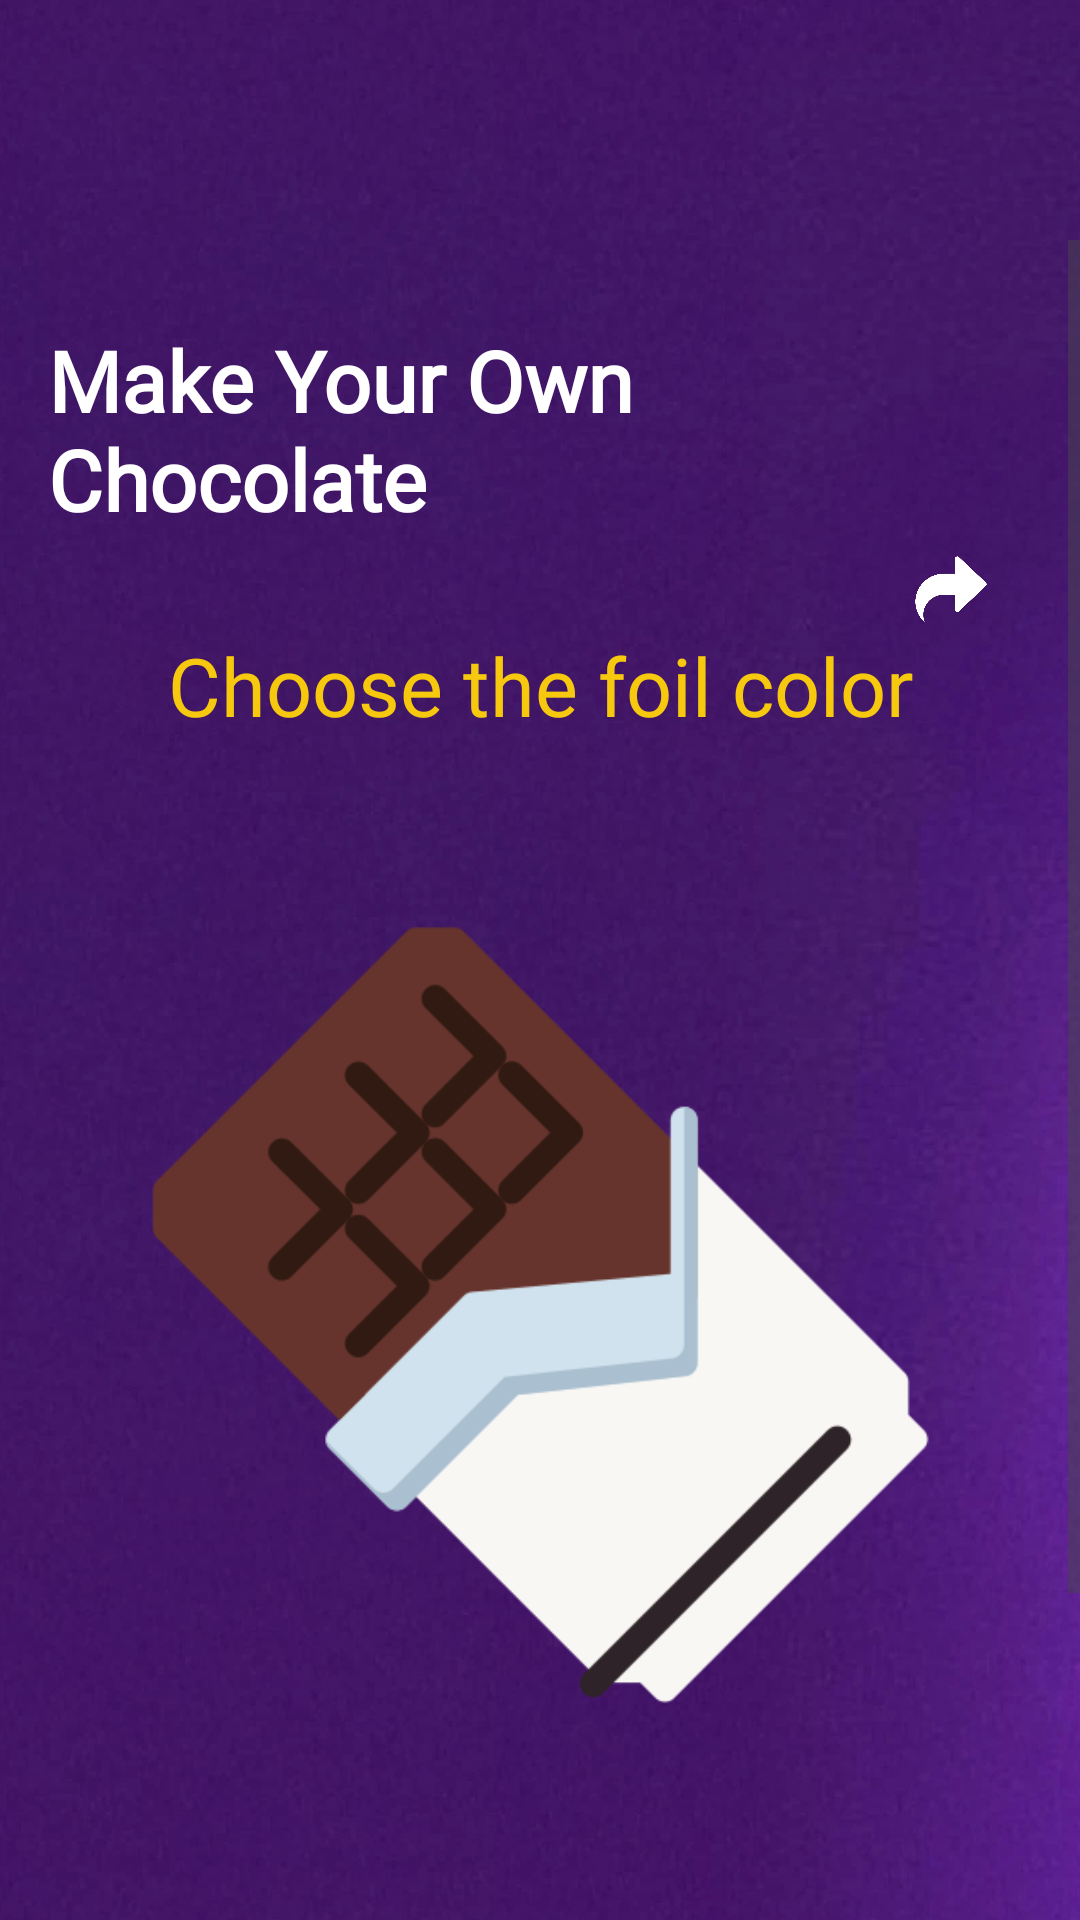

This screen was rendered from an Android layout file. Write that file and the resources it references.
<!-- AndroidManifest.xml: application theme Theme.Wonka -->
<!-- res/layout/activity_choose_foil.xml -->
<ScrollView xmlns:android="http://schemas.android.com/apk/res/android"
    xmlns:app="http://schemas.android.com/apk/res-auto"
    xmlns:tools="http://schemas.android.com/tools"
    android:id="@+id/main"
    android:layout_width="match_parent"
    android:layout_height="match_parent"
    android:background="@drawable/purpleback"
    tools:context=".chooseFills"
    android:paddingTop="80dp">

    <androidx.constraintlayout.widget.ConstraintLayout
        android:layout_width="match_parent"
        android:layout_height="wrap_content"
        android:padding="16dp">

        
        <TextView
            android:id="@+id/titleText"
            android:layout_width="wrap_content"
            android:layout_height="wrap_content"
            android:layout_marginTop="12dp"
            android:fontFamily="@font/willywonka"
            android:text="Make Your Own Chocolate"
            android:textColor="#FFFFFF"
            android:textSize="28sp"
            android:textStyle="bold"
            app:layout_constraintEnd_toEndOf="parent"
            app:layout_constraintStart_toStartOf="parent"
            app:layout_constraintTop_toTopOf="parent" />

        
        <ImageView
            android:id="@+id/btnBack"
            android:layout_width="54dp"
            android:layout_height="41dp"
            android:layout_marginStart="16dp"
            android:layout_marginTop="80dp"
            android:background="?attr/selectableItemBackgroundBorderless"
            android:contentDescription="Back"
            android:padding="8dp"
            android:src="@drawable/left"
            app:layout_constraintStart_toStartOf="parent"
            app:layout_constraintTop_toTopOf="parent" />

        <ImageView
            android:id="@+id/btnNext"
            android:layout_width="54dp"
            android:layout_height="41dp"
            android:layout_marginTop="80dp"
            android:background="?attr/selectableItemBackgroundBorderless"
            android:contentDescription="Next"
            android:padding="8dp"
            android:src="@drawable/right"
            app:layout_constraintEnd_toEndOf="parent"
            app:layout_constraintTop_toTopOf="parent" />

        
        <TextView
            android:id="@+id/subtitleText"
            android:layout_width="wrap_content"
            android:layout_height="wrap_content"
            android:layout_marginTop="32dp"
            android:fontFamily="@font/willywonka"
            android:text="Choose the foil color"
            android:textColor="#F6C90E"
            android:textSize="27sp"
            app:layout_constraintEnd_toEndOf="parent"
            app:layout_constraintStart_toStartOf="parent"
            app:layout_constraintTop_toBottomOf="@id/titleText" />

        
        <ImageView
            android:id="@+id/chocoPreview"
            android:layout_width="289dp"
            android:layout_height="336dp"
            android:layout_marginTop="24dp"
            android:contentDescription="Chocolate with foil preview"
            android:src="@drawable/whitefoil"
            app:layout_constraintEnd_toEndOf="parent"
            app:layout_constraintStart_toStartOf="parent"
            app:layout_constraintTop_toBottomOf="@id/subtitleText" />

        

        
        <TextView
            android:id="@+id/spinnerLabel"
            android:layout_width="wrap_content"
            android:layout_height="wrap_content"
            android:layout_marginTop="44dp"
            android:fontFamily="@font/willywonka"
            android:text="Foil Color:"
            android:textColor="#FFFFFF"
            android:textSize="30sp"
            app:layout_constraintEnd_toEndOf="parent"
            app:layout_constraintStart_toStartOf="parent"
            app:layout_constraintTop_toBottomOf="@id/chocoPreview" />

        <Spinner
            android:id="@+id/colorSpinner"
            android:layout_width="244dp"
            android:layout_height="52dp"
            android:layout_marginTop="36dp"
            android:background="@drawable/spinner_bg"
            android:spinnerMode="dropdown"
            app:layout_constraintEnd_toEndOf="parent"
            app:layout_constraintHorizontal_bias="0.518"
            app:layout_constraintStart_toStartOf="parent"
            app:layout_constraintTop_toBottomOf="@id/spinnerLabel" />

    </androidx.constraintlayout.widget.ConstraintLayout>
</ScrollView>
<!-- resources referenced by this layout -->
<resources>
  <!-- drawable purpleback: png bitmap (drawable, 403819 bytes) -->
  <!-- drawable right: png bitmap (drawable, 10151 bytes) -->
  <!-- drawable whitefoil: png bitmap (drawable, 13959 bytes) -->
  <style name="Theme.Wonka" parent="Base.Theme.Wonka" />
  <style name="Base.Theme.Wonka" parent="Theme.Material3.DayNight.NoActionBar">
          
          
          <item name="actionOverflowButtonStyle">@style/OverflowWhite</item>
      </style>
  <style name="OverflowWhite" parent="@style/Widget.AppCompat.ActionButton.Overflow">
          <item name="android:tint">@android:color/white</item>
      </style>
</resources>
